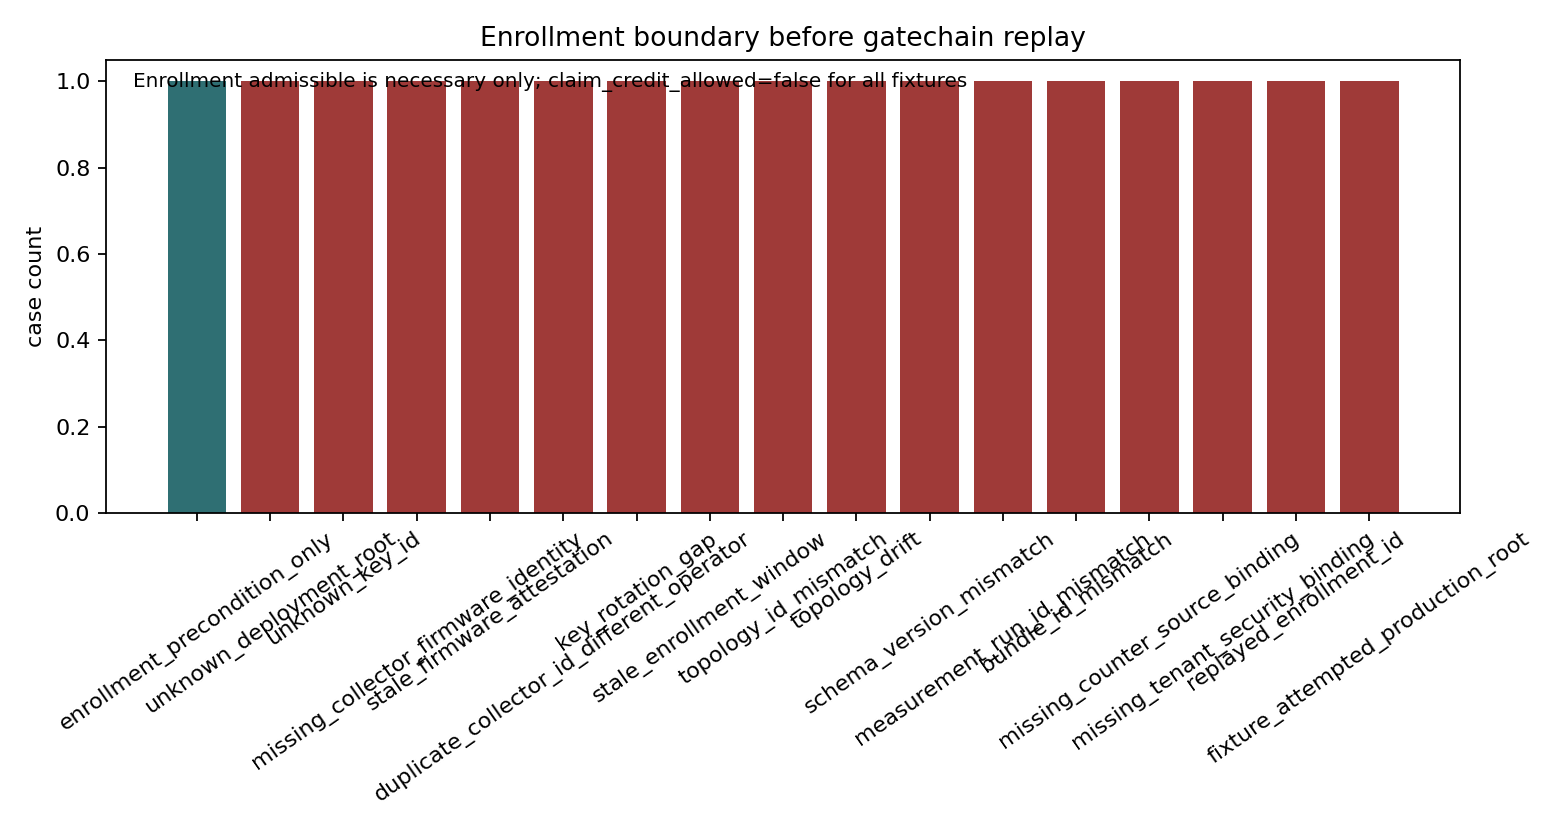

The table this chart was drawn from, first rows:
case_id, enrollment_admissible, existing_gatechain_allowed, evidence_label, production_target_granted, production_calibrated, production_ready, claim_credit_allowed, boundary_reason, option_bc_contract_ready_only
valid-complete-fixture-enrollment, true, false, deployment_root_enrollment_fixture, false, false, false, false, enrollment_precondition_only, true
invalid-unknown-root, false, false, deployment_root_enrollment_fixture, false, false, false, false, unknown_deployment_root, true
invalid-unknown-key, false, false, deployment_root_enrollment_fixture, false, false, false, false, unknown_key_id, true
invalid-missing-firmware-identity, false, false, deployment_root_enrollment_fixture, false, false, false, false, missing_collector_firmware_identity, true
invalid-stale-firmware-attestation, false, false, deployment_root_enrollment_fixture, false, false, false, false, stale_firmware_attestation, true
invalid-duplicate-collector-different-op…, false, false, deployment_root_enrollment_fixture, false, false, false, false, duplicate_collector_id_different_operato…, true
invalid-key-rotation-gap, false, false, deployment_root_enrollment_fixture, false, false, false, false, key_rotation_gap, true
invalid-stale-enrollment-window, false, false, deployment_root_enrollment_fixture, false, false, false, false, stale_enrollment_window, true
invalid-topology-id-mismatch, false, false, deployment_root_enrollment_fixture, false, false, false, false, topology_id_mismatch, true
invalid-topology-drift, false, false, deployment_root_enrollment_fixture, false, false, false, false, topology_drift, true
invalid-schema-version-mismatch, false, false, deployment_root_enrollment_fixture, false, false, false, false, schema_version_mismatch, true
invalid-measurement-run-id-mismatch, false, false, deployment_root_enrollment_fixture, false, false, false, false, measurement_run_id_mismatch, true
invalid-bundle-id-mismatch, false, false, deployment_root_enrollment_fixture, false, false, false, false, bundle_id_mismatch, true
invalid-missing-counter-source-binding, false, false, deployment_root_enrollment_fixture, false, false, false, false, missing_counter_source_binding, true
invalid-missing-tenant-security-binding, false, false, deployment_root_enrollment_fixture, false, false, false, false, missing_tenant_security_binding, true
invalid-replayed-enrollment-id, false, false, deployment_root_enrollment_fixture, false, false, false, false, replayed_enrollment_id, true
invalid-fixture-attempted-production-roo…, false, false, production_target, false, false, false, false, fixture_attempted_production_root, true
